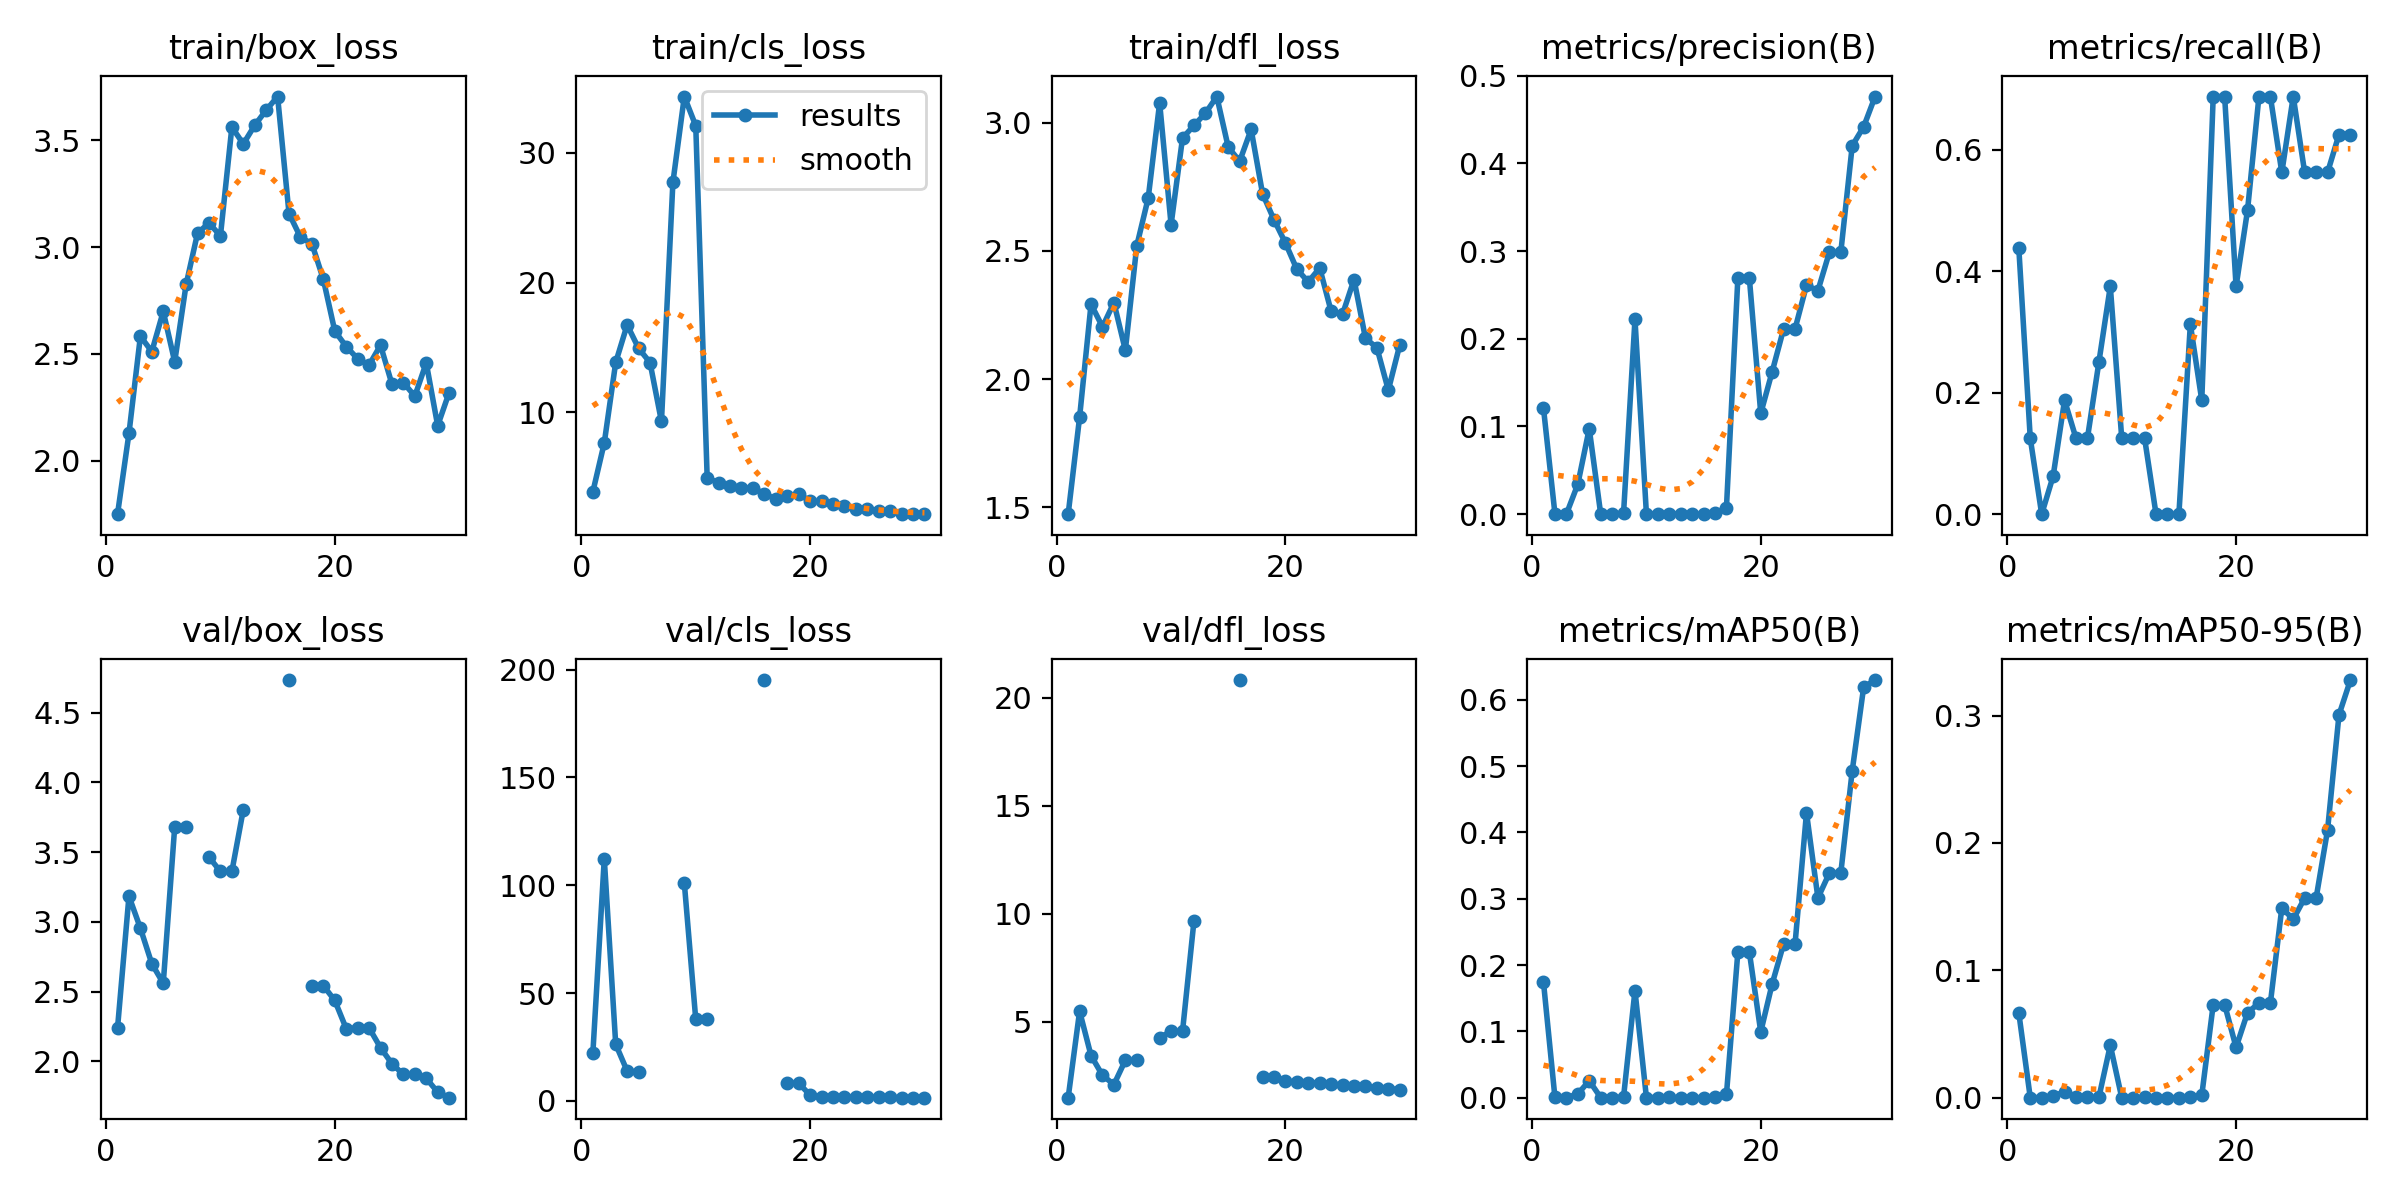

The file beside this chart, header and first rows:
epoch, time, train/box_loss, train/cls_loss, train/dfl_loss, metrics/precision(B), metrics/recall(B), metrics/mAP50(B), metrics/mAP50-95(B), val/box_loss, val/cls_loss, val/dfl_loss, lr/pg0, lr/pg1, lr/pg2
1, 6.854, 1.749, 3.845, 1.472, 0.1207, 0.4375, 0.174, 0.06642, 2.238, 22.11, 1.479, 0.00046, 0.00046, 0.00046
2, 13.97, 2.127, 7.627, 1.851, 0.00047, 0.125, 0.00031, 6e-05, 3.184, 112.3, 5.486, 0.000909, 0.000909, 0.000909
3, 21.32, 2.582, 13.84, 2.292, 0, 0, 0, 0, 2.954, 26.26, 3.426, 0.001326, 0.001326, 0.001326
4, 29.13, 2.51, 16.73, 2.204, 0.03407, 0.0625, 0.00558, 0.00146, 2.7, 13.88, 2.516, 0.001712, 0.001712, 0.001712
5, 37.34, 2.699, 14.92, 2.298, 0.09754, 0.1875, 0.02552, 0.00445, 2.56, 13.37, 2.087, 0.001736, 0.001736, 0.001736
6, 44.7, 2.463, 13.82, 2.113, 0.00045, 0.125, 0.00026, 0.00017, 3.68, inf, 3.212, 0.00167, 0.00167, 0.00167
7, 51.98, 2.825, 9.274, 2.52, 0.00045, 0.125, 0.00026, 0.00017, 3.68, inf, 3.212, 0.001604, 0.001604, 0.001604
8, 59.33, 3.065, 27.72, 2.706, 0.00083, 0.25, 0.00075, 0.0002, nan, nan, nan, 0.001538, 0.001538, 0.001538
9, 66.88, 3.112, 34.35, 3.078, 0.2222, 0.375, 0.1614, 0.04112, 3.464, 101, 4.266, 0.001472, 0.001472, 0.001472
10, 74.88, 3.052, 32.1, 2.602, 0.00042, 0.125, 0.00024, 2e-05, 3.361, 37.77, 4.553, 0.001406, 0.001406, 0.001406
11, 82.35, 3.561, 4.895, 2.94, 0.00042, 0.125, 0.00024, 2e-05, 3.361, 37.77, 4.553, 0.00134, 0.00134, 0.00134
12, 89.98, 3.483, 4.565, 2.99, 0.00066, 0.125, 0.00039, 0.00015, 3.804, inf, 9.664, 0.001274, 0.001274, 0.001274
13, 97.48, 3.57, 4.313, 3.037, 0, 0, 0, 0, nan, nan, nan, 0.001208, 0.001208, 0.001208
14, 105, 3.641, 4.15, 3.103, 0, 0, 0, 0, nan, nan, nan, 0.001142, 0.001142, 0.001142
15, 112.5, 3.705, 4.146, 2.905, 0, 0, 0, 0, nan, nan, nan, 0.001076, 0.001076, 0.001076
16, 120.4, 3.156, 3.689, 2.85, 0.00106, 0.3125, 0.00086, 0.00032, 4.733, 195.1, 20.83, 0.00101, 0.00101, 0.00101
17, 128.2, 3.046, 3.294, 2.974, 0.00739, 0.1875, 0.00482, 0.00184, nan, nan, nan, 0.000944, 0.000944, 0.000944
18, 135.8, 3.015, 3.554, 2.723, 0.2697, 0.6875, 0.22, 0.07304, 2.543, 8.294, 2.425, 0.000878, 0.000878, 0.000878
19, 143.5, 2.849, 3.688, 2.622, 0.2697, 0.6875, 0.22, 0.07304, 2.543, 8.294, 2.425, 0.000812, 0.000812, 0.000812
20, 151.4, 2.607, 3.121, 2.531, 0.1149, 0.375, 0.09915, 0.03951, 2.437, 2.661, 2.261, 0.000746, 0.000746, 0.000746
21, 159.1, 2.534, 3.102, 2.428, 0.1625, 0.5, 0.1718, 0.06668, 2.235, 2.064, 2.191, 0.00068, 0.00068, 0.00068
22, 167.6, 2.477, 2.889, 2.379, 0.2114, 0.6875, 0.2318, 0.07428, 2.24, 2.026, 2.167, 0.000614, 0.000614, 0.000614
23, 175.9, 2.447, 2.715, 2.433, 0.2114, 0.6875, 0.2318, 0.07428, 2.24, 2.026, 2.167, 0.000548, 0.000548, 0.000548
24, 184, 2.54, 2.502, 2.264, 0.261, 0.5625, 0.4297, 0.1489, 2.098, 1.748, 2.102, 0.000482, 0.000482, 0.000482
25, 193.1, 2.358, 2.551, 2.253, 0.255, 0.6875, 0.3012, 0.1401, 1.983, 1.972, 2.067, 0.000416, 0.000416, 0.000416
26, 200.8, 2.365, 2.398, 2.388, 0.2985, 0.5625, 0.3387, 0.1568, 1.906, 1.651, 2.008, 0.00035, 0.00035, 0.00035
27, 208.4, 2.302, 2.379, 2.159, 0.2985, 0.5625, 0.3387, 0.1568, 1.906, 1.651, 2.008, 0.000284, 0.000284, 0.000284
28, 216.2, 2.458, 2.122, 2.122, 0.4202, 0.5625, 0.4931, 0.2101, 1.878, 1.521, 1.949, 0.000218, 0.000218, 0.000218
29, 224.1, 2.163, 2.126, 1.957, 0.4418, 0.625, 0.619, 0.3005, 1.78, 1.565, 1.901, 0.000152, 0.000152, 0.000152
30, 232.7, 2.318, 2.134, 2.133, 0.4763, 0.625, 0.6298, 0.3279, 1.74, 1.582, 1.849, 8.6e-05, 8.6e-05, 8.6e-05
